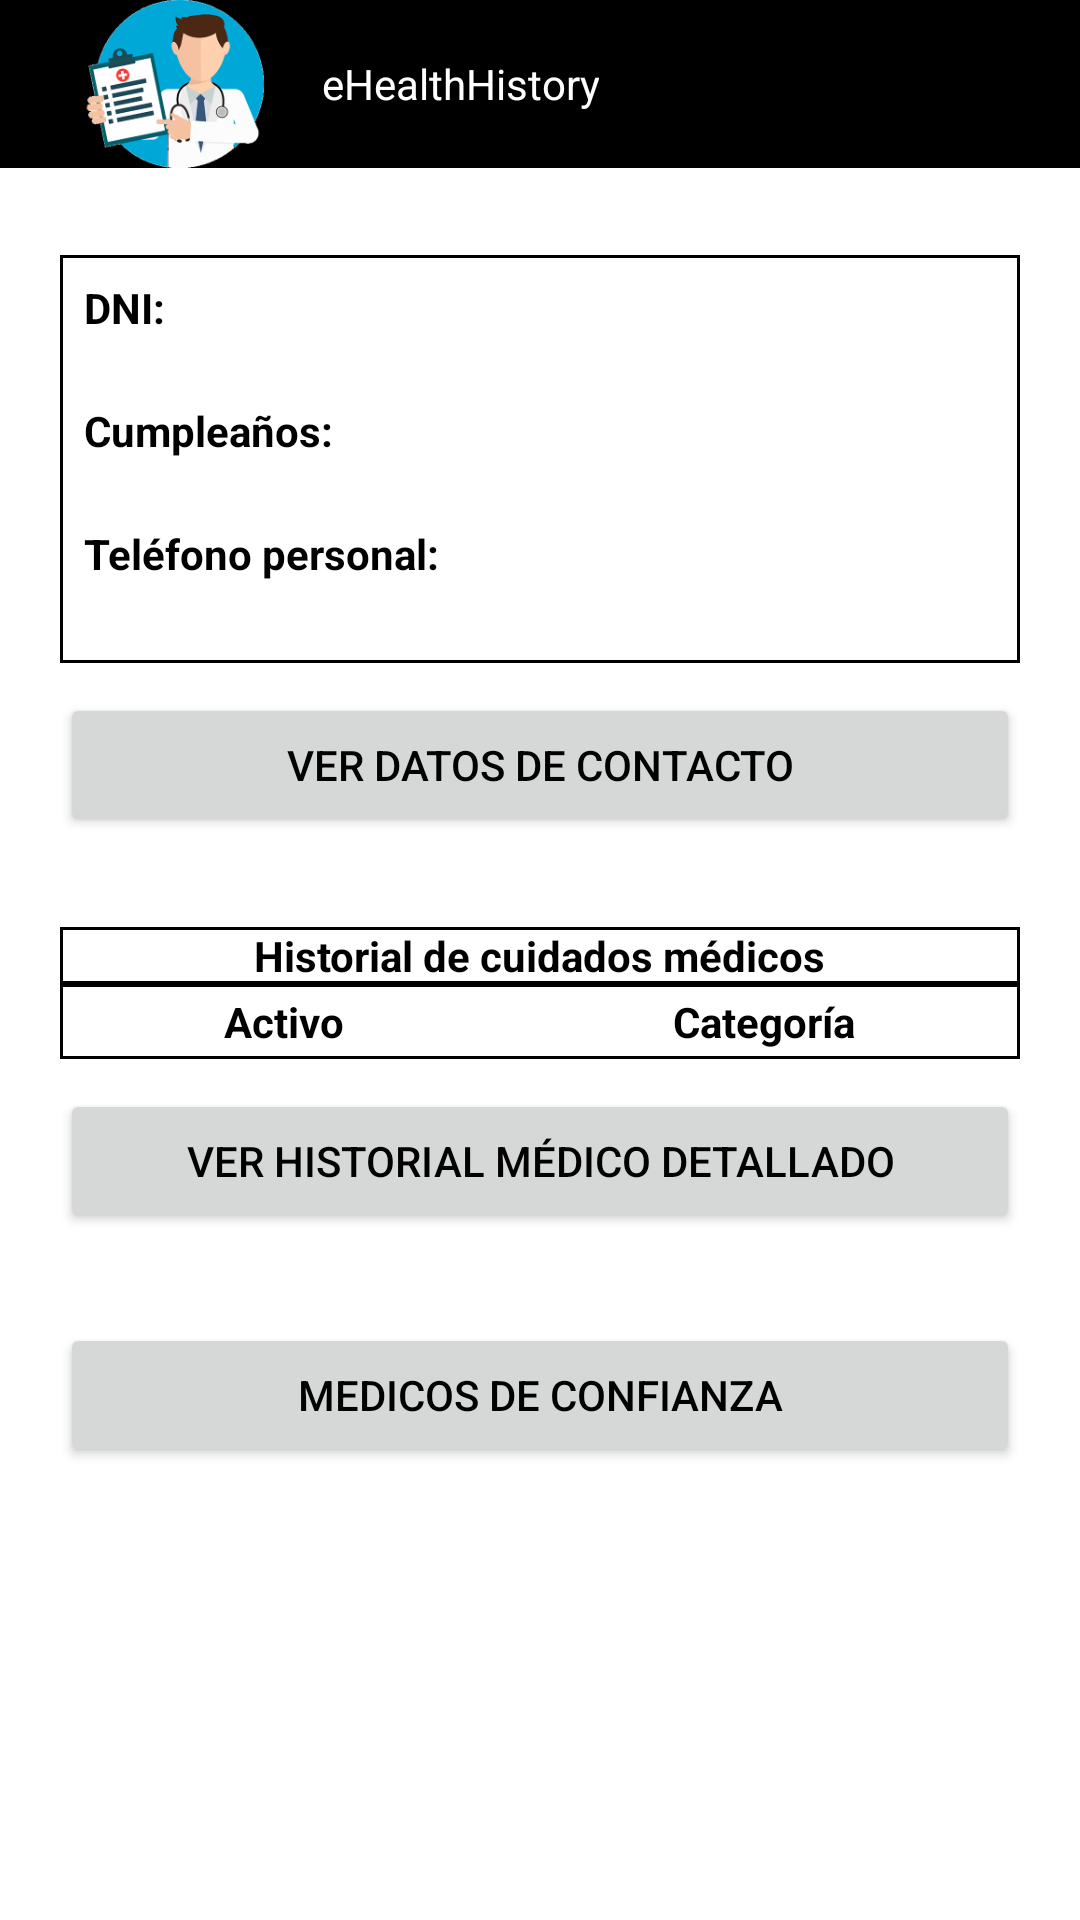

Reconstruct the res/layout file that produces this screen, plus the resources it refers to.
<!-- AndroidManifest.xml: application theme Theme.EHealthHistory -->
<!-- res/layout/main_footballer.xml -->
<?xml version="1.0" encoding="utf-8"?>
<androidx.constraintlayout.widget.ConstraintLayout xmlns:android="http://schemas.android.com/apk/res/android"
    xmlns:tools="http://schemas.android.com/tools"
    android:layout_width="match_parent"
    android:layout_height="match_parent"
    tools:context=".UserInterface.Foootballer.MainFootballer">

    <include
        android:id="@+id/include"
        layout="@layout/activity_base"/>

    <ScrollView
        android:layout_width="match_parent"
        android:layout_height="match_parent"
        android:layout_marginTop="55dp"
        android:layout_marginHorizontal="20dp">

        <LinearLayout
            android:layout_width="match_parent"
            android:layout_height="wrap_content"
            android:orientation="vertical" >

            <LinearLayout
                android:layout_width="match_parent"
                android:layout_height="match_parent"
                android:background="@drawable/borders"
                android:layout_marginTop="30dp"
                android:padding="5dp"
                android:orientation="vertical" >

                <TextView
                    android:id="@+id/TextViewfootballerDNI"
                    android:layout_width="match_parent"
                    android:layout_height="wrap_content"
                    android:layout_marginTop="3dp"
                    android:layout_marginStart="3dp"
                    android:text="@string/footballerDNI_textView"
                    android:textStyle="bold" />

                    <TextView
                        android:id="@+id/footballerDNI"
                        android:layout_marginStart="3dp"
                        android:layout_width="match_parent"
                        android:layout_height="wrap_content"
                        android:layout_gravity="start" />

                <TextView
                    android:id="@+id/TextViewfootballerBirthday"
                    android:layout_width="match_parent"
                    android:layout_height="wrap_content"
                    android:layout_marginTop="3dp"
                    android:layout_marginStart="3dp"                    android:text="@string/footballerBirthday_textView"
                    android:textStyle="bold" />

                    <TextView
                        android:id="@+id/footballerBirthday"
                        android:layout_marginStart="3dp"                        android:layout_width="match_parent"
                        android:layout_height="wrap_content"
                        android:layout_gravity="start" />

                <TextView
                    android:id="@+id/TextViewfootballerTelecom"
                    android:layout_width="match_parent"
                    android:layout_height="wrap_content"
                    android:layout_marginTop="3dp"
                    android:layout_marginStart="3dp"                    android:text="@string/footballerTelcom_textView"
                    android:textStyle="bold" />

                    <TextView
                        android:id="@+id/footballerTelcom"
                        android:layout_marginBottom="3dp"
                        android:layout_marginStart="3dp"                        android:layout_width="match_parent"
                        android:layout_height="wrap_content"
                        android:layout_gravity="start" />
            </LinearLayout>

            <TableLayout
                android:layout_marginTop="10dp"
                android:layout_width="match_parent"
                android:layout_height="match_parent"
                android:stretchColumns="*">

                <TableRow
                    android:layout_width="match_parent"
                    android:layout_height="match_parent"
                    tools:ignore="UselessParent">

                    <Button
                        android:id="@+id/buttonfootballerContact"
                        android:gravity="center"
                        android:text="@string/ButtonfootballerVerDatos" />
                </TableRow>
            </TableLayout>

            <TableLayout
                android:layout_marginTop="30dp"
                android:background="@drawable/borders"
                android:layout_width="match_parent"
                android:layout_height="match_parent"
                android:stretchColumns="*">

            <TableRow
                android:layout_width="match_parent"
                android:layout_height="match_parent"
                tools:ignore="UselessParent">

                <TextView
                    android:id="@+id/textViewHistoryHealthCareService"
                    android:layout_width="match_parent"
                    android:layout_gravity="center"
                    android:layout_height="wrap_content"
                    android:text="@string/historial_cuidados_footballer"
                    android:textStyle="bold" />

            </TableRow>
            </TableLayout>
            <TableLayout
                android:id="@+id/TableHealthCareService"
                android:layout_width="match_parent"
                android:layout_height="match_parent"
                android:background="@drawable/borders"
                android:stretchColumns="*">

                <TableRow
                    android:layout_width="match_parent"
                    android:layout_height="match_parent"
                    android:background="@drawable/borders"
                    tools:ignore="UselessParent">

                    <TextView
                        android:id="@+id/TextViewTableClub"
                        android:layout_gravity="center"
                        android:padding="3dp"
                        android:text="@string/TextViewTableActivo"
                        android:textStyle="bold" />

                    <TextView
                        android:id="@+id/TextViewTableCategory"
                        android:layout_gravity="center"
                        android:padding="3dp"
                        android:text="@string/TextViewTableCategory"
                        android:textStyle="bold" />

                </TableRow>
            </TableLayout>

            <TableLayout
                android:layout_marginTop="10dp"
                android:layout_width="match_parent"
                android:layout_height="match_parent"
                android:stretchColumns="*">

                <TableRow
                    android:layout_width="match_parent"
                    android:layout_height="match_parent"
                    tools:ignore="UselessParent">

                    <Button
                        android:id="@+id/buttonfootballerHealthCareDetails"
                        android:gravity="center"
                        android:text="@string/buttonfootballerHealthCareDetails" />
                </TableRow>
            </TableLayout>

            <TableLayout
                android:layout_marginTop="30dp"
                android:layout_width="match_parent"
                android:layout_height="match_parent"
                android:stretchColumns="*">

                <TableRow
                    android:layout_width="match_parent"
                    android:layout_height="match_parent"
                    tools:ignore="UselessParent">

                    <Button
                        android:id="@+id/buttonfootballerTeamCares"
                        android:gravity="center"
                        android:text="@string/buttonfootballerTeamCares" />
                </TableRow>
            </TableLayout>

        </LinearLayout>
    </ScrollView>

</androidx.constraintlayout.widget.ConstraintLayout>
<!-- res/layout/activity_base.xml (included above) -->
<androidx.drawerlayout.widget.DrawerLayout xmlns:tools="http://schemas.android.com/tools"
    android:id="@+id/activity_container"
    android:layout_width="match_parent"
    android:layout_height="match_parent"
    xmlns:android="http://schemas.android.com/apk/res/android"
    xmlns:app="http://schemas.android.com/apk/res-auto">

    <LinearLayout
        android:layout_width="match_parent"
        android:layout_height="match_parent"
        android:orientation="vertical">

        <androidx.appcompat.widget.Toolbar
            android:id="@+id/toolbar"
            android:layout_width="match_parent"
            android:layout_height="?actionBarSize"
            android:background="@color/black">

            <LinearLayout
                android:layout_width="match_parent"
                android:layout_height="match_parent"
                android:orientation="horizontal"
                tools:ignore="UseCompoundDrawables">

                <ImageView
                    android:id="@+id/imageView"
                    android:layout_width="66dp"
                    android:layout_height="wrap_content"
                    android:layout_marginStart="10dp"
                    android:contentDescription="@string/image_app"
                    app:srcCompat="@drawable/app_image_trans_small"/>

                <TextView
                    android:id="@+id/nameActivityBase"
                    android:layout_width="wrap_content"
                    android:layout_height="match_parent"
                    android:gravity="center"
                    android:layout_marginStart="15dp"
                    android:text="@string/nameBaseActivity"
                    android:textColor="@color/white" />


            </LinearLayout>
        </androidx.appcompat.widget.Toolbar>

    </LinearLayout>
</androidx.drawerlayout.widget.DrawerLayout>
<!-- resources referenced by this layout -->
<resources>
  <color name="black">#FF000000</color>
  <color name="white">#FFFFFFFF</color>
  <!-- drawable app_image_trans_small: png bitmap (drawable, 25544 bytes) -->
  <!-- drawable borders (drawable) -->
  <?xml version="1.0" encoding="utf-8"?>
  <shape
      xmlns:android="http://schemas.android.com/apk/res/android"
      android:shape= "rectangle">
      <stroke android:width="1dp"/>
  
  </shape>
  <string name="ButtonfootballerVerDatos">Ver datos de contacto</string>
  <string name="TextViewTableActivo">Activo</string>
  <string name="TextViewTableCategory">Categoría</string>
  <string name="buttonfootballerHealthCareDetails">Ver historial médico detallado</string>
  <string name="buttonfootballerTeamCares">Medicos de confianza</string>
  <string name="footballerBirthday_textView">Cumpleaños: </string>
  <string name="footballerDNI_textView">DNI:</string>
  <string name="footballerTelcom_textView">Teléfono personal:</string>
  <string name="historial_cuidados_footballer">Historial de cuidados médicos</string>
  <string name="image_app">"Imagen de la aplicación"</string>
  <string name="nameBaseActivity"> eHealthHistory </string>
  <style name="Theme.EHealthHistory" parent="Theme.MaterialComponents.DayNight.DarkActionBar">
          
          <item name="colorPrimary">@color/black</item>
          <item name="colorPrimaryVariant">@color/black</item>
          <item name="colorOnPrimary">@color/white</item>
  
          
          <item name="colorSecondary">@color/teal_200</item>
          <item name="colorSecondaryVariant">@color/teal_700</item>
          <item name="colorOnSecondary">@color/white</item>
  
          
          <item name="android:statusBarColor" tools:targetApi="l">?attr/colorPrimaryVariant</item>
  
          
          <item name="android:textColor" tools:targetApi="l">?attr/colorPrimaryVariant</item>
          <item name="android:shape">@color/dark_blue</item>
  
  
      </style>
  <color name="teal_200">#FF03DAC5</color>
  <color name="teal_700">#FF018786</color>
  <color name="dark_blue">#252850</color>
</resources>
